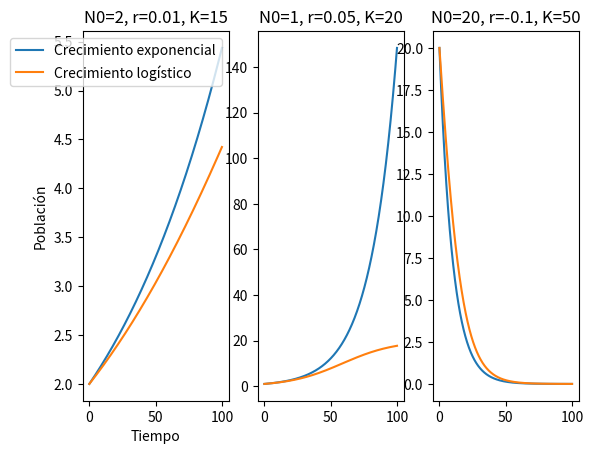
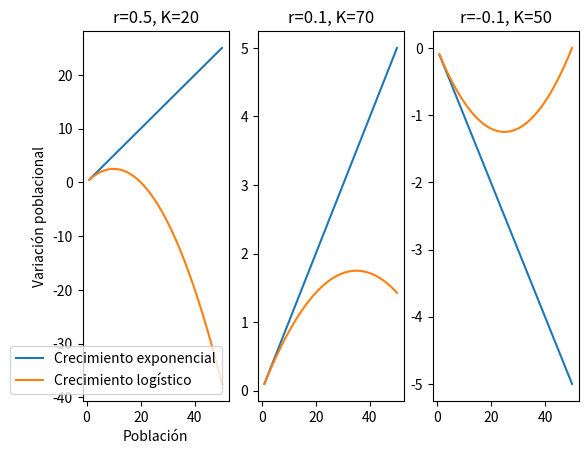

Here is the Python script that generated these plots, in order:
import matplotlib.pyplot as plt
import numpy as np
from math import exp

# MÉTODOS

def runge_kutta4(f, t0, y0, h, n):
    t = t0
    y = y0
    for i in range(n):
        k1 = h*f(t, y)
        k2 = h*f(t + h/2, y + k1/2)
        k3 = h*f(t + h/2, y + k2/2)
        k4 = h*f(t + h, y + k3)
        y = y + (k1 + 2*k2 + 2*k3 + k4)/6
        t = t + h
    return y

# def runge_kutta2(f, t0, y0, h, n):

def euler(f, t0, y0, h, n):
    t = t0
    y = y0
    for _ in range(n):
        y += h * f(t, y)
        t += h
    return y

# ODES -> N(t) es el tamaño de la población en el tiempo t

# Crecimiento exponencial
dNdt_exp = lambda t, N: r*N

# Crecimiento logistico
dNdt_log = lambda t, N: r*N * ((K - N)/K)

# Obtengo las soluciones analíticas
Nexp = lambda N0, r, t: N0 * exp(r*t)
Nlog = lambda N0, r, K, t: K / (1 + (K/N0 - 1) * exp(-r*t))

# Grafico tamaño poblacional en función del tiempo (N vs t) y estudió la variación de los parámetros
t = np.linspace(0, 100, 1000)
figure, axis = plt.subplots(1, 3)

# Parámetros 1
N0 = 2
r = 0.01
K = 15

poblacion_exp = np.array([Nexp(N0, r, i) for i in t])
poblacion_log = np.array([Nlog(N0, r, K, i) for i in t])

axis[0].plot(t, poblacion_exp, label=f'Crecimiento exponencial')
axis[0].plot(t, poblacion_log, label=f'Crecimiento logístico')
axis[0].legend()
axis[0].set_xlabel('Tiempo')
axis[0].set_ylabel('Población')
axis[0].set_title(f'N0={N0}, r={r}, K={K}')

# Parámetros 2
N0 = 1
r = 0.05
K = 20

poblacion_exp = np.array([Nexp(N0, r, i) for i in t])
poblacion_log = np.array([Nlog(N0, r, K, i) for i in t])

axis[1].plot(t, poblacion_exp, label=f'Crecimiento exponencial')
axis[1].plot(t, poblacion_log, label=f'Crecimiento logístico')
axis[1].set_title(f'N0={N0}, r={r}, K={K}')

# Parámetros 3

N0 = 20
r = -0.1
K = 50

poblacion_exp = np.array([Nexp(N0, r, i) for i in t])
poblacion_log = np.array([Nlog(N0, r, K, i) for i in t])

axis[2].plot(t, poblacion_exp, label=f'Crecimiento exponencial')
axis[2].plot(t, poblacion_log, label=f'Crecimiento logístico')
axis[2].set_title(f'N0={N0}, r={r}, K={K}')

plt.show()

# Grafico la variación poblacional en función del tamaño poblacional (dN/dt vs N) y estudió la variación de los parámetros
N = np.array(range(1, 51))

figure, axis = plt.subplots(1, 3)

# Parámetros 1
r = 0.5
K = 20

variacion_exp = np.array([r * i for i in N])
variacion_log = np.array([r * i * ((K - i)/K) for i in N])

axis[0].plot(N, variacion_exp, label='Crecimiento exponencial')
axis[0].plot(N, variacion_log, label='Crecimiento logístico')
axis[0].legend()
axis[0].set_xlabel('Población')
axis[0].set_ylabel('Variación poblacional')
axis[0].set_title(f'r={r}, K={K}')

# Parámetros 2
r = 0.1
K = 70

variacion_exp = np.array([r * i for i in N])
variacion_log = np.array([r * i * ((K - i)/K) for i in N])

axis[1].plot(N, variacion_exp, label='Crecimiento exponencial')
axis[1].plot(N, variacion_log, label='Crecimiento logístico')
axis[1].set_title(f'r={r}, K={K}')

# Parámetros 3
r = -0.1
K = 50

variacion_exp = np.array([r * i for i in N])
variacion_log = np.array([r * i * ((K - i)/K) for i in N])

axis[2].plot(N, variacion_exp, label='Crecimiento exponencial')
axis[2].plot(N, variacion_log, label='Crecimiento logístico')
axis[2].set_title(f'r={r}, K={K}')
plt.show()

# PUNTO DE EQUILIBRIO -> CUANDO R = 0 o CUANDO N = K (PREGUNTAR)

# Obtengo las soluciones numéricas de ambas ecuaciones por los métodos vistos y comparo con las soluciones exactas
N0 = 2
r = 0.1
K = 15
t = 1
h = 0.1
n = int(t / h)

exact_exp = Nexp(N0, r, t)
runge_kutta_exp = runge_kutta4(dNdt_exp, 0, N0, h, n)
euler_exp = euler(dNdt_exp, 0, N0, h, n)

print(f'Exacta: {exact_exp}, runge kutta: {runge_kutta_exp}, euler: {euler_exp}')
print(f'Diferencia entre exacta y runge kutta: {abs(exact_exp - runge_kutta_exp)}')
print(f'Diferencia entre exacta y euler: {abs(exact_exp - euler_exp)}\n\n')

exact_log = Nlog(N0, r, K, t)
runge_kutta_log = runge_kutta4(dNdt_log, 0, N0, h, n)
euler_log = euler(dNdt_log, 0, N0, h, n)

print(f'Exacta: {exact_log}, runge kutta: {runge_kutta_log}, euler: {euler_log}')
print(f'Diferencia entre exacta y runge kutta: {abs(exact_log - runge_kutta_log)}')
print(f'Diferencia entre exacta y euler: {abs(exact_log - euler_log)}')

# Busco punto de equilibrio/punto fijo de la ecuacion logistica
'''
dNdt_log = 0 ----> 0 = r*N * ((K - N)/K)
Entonces r*N = 0 o K - N = 0
Recuerdo, r = tasa de crecimiento, n = tamaño de la población, K = tamaño máximo de la población (NO PUEDE SER CERO)
Entonces r = 0 (tasa de crecimiento nula) N = 0 (arranco sin poblacion) o N = K (se alcanza el tamaño máximo de la población)
'''

# Corroboro
# r = 0
r = 0
N = 2
K = 15
print(f'Para r = 0 (N = 0, K = 15): dN/dt {r*N * ((K - N)/K)}')

# N = 0
r = 0.1
N = 0
K = 15
print(f'Para N = 0 (r = 0.1, K = 15): {r*N * ((K - N)/K)}')

# N = K
r = 0.1
N = 15
K = 15
print(f'Para N = K (r = 0.1, K = 15): {r*N * ((K - N)/K)}')
